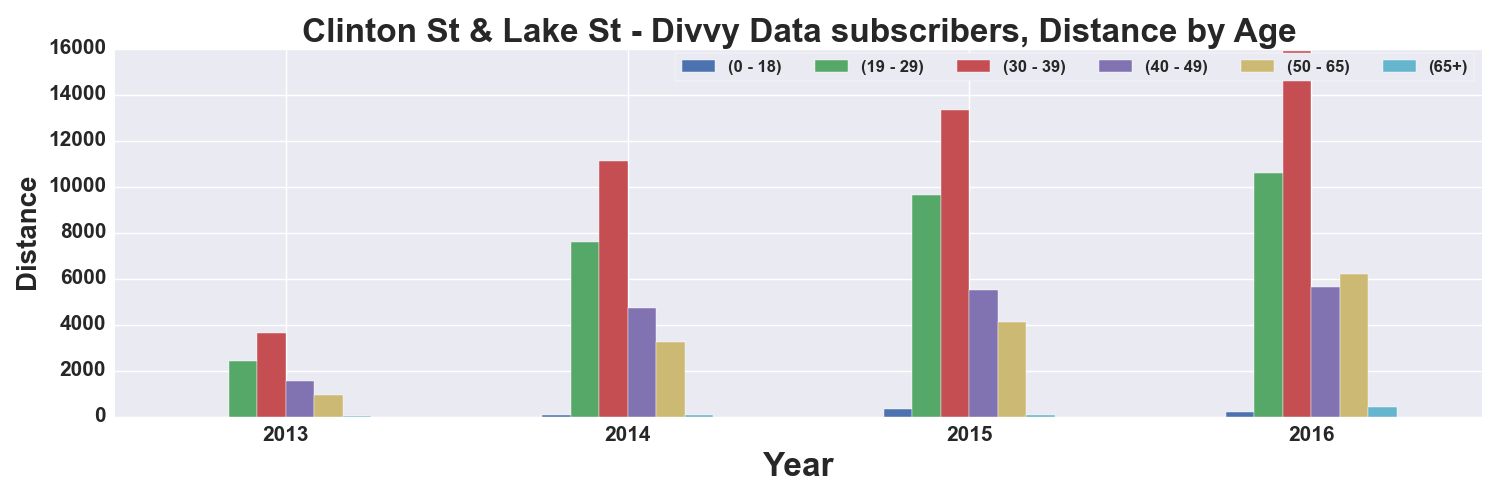

Source data for this figure (header and first rows):
, START TIME YEAR, DISTANCE_Miles, DISTANCE_Miles, DISTANCE_Miles, DISTANCE_Miles, DISTANCE_Miles, DISTANCE_Miles
AGE_GROUP, , 0 - 18, 19 - 29, 30 - 39, 40 - 49, 50 - 65, 65+
0, 2013, 2.575, 2436, 3650, 1536, 945.4, 15.11
1, 2014, 63.85, 7602, 11135, 4739, 3230, 78.77
2, 2015, 327.7, 9616, 13312, 5509, 4118, 67.85
3, 2016, 178.8, 10598, 15900, 5654, 6181, 405.2
